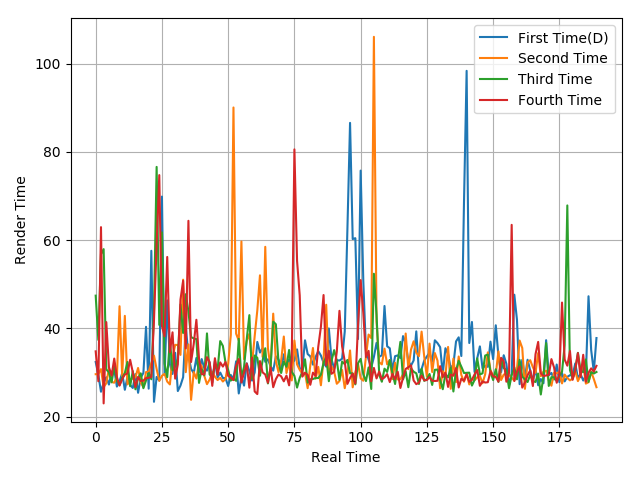

The table this chart was drawn from, first rows:
32.39, 29.47, 25.64, 27.68, 28.93, 27.27, 30.08, 30.73, 26.81, 28.06, 29.83, 26.08, 29.04, 27.18, 26.5, 29.65, 25.41, 28.84, 29.89, 40.36, 26.34, 57.6, 23.36, 29.01
29.62, 29.67, 30.77, 26.7, 27.56, 30.92, 27.85, 27.69, 29, 45.03, 29.13, 42.85, 27.3, 28.39, 28.6, 28.91, 31.03, 27.71, 26.69, 30.1, 30.22, 32.14, 33.83, 30.79
47.43, 37.39, 56.83, 57.98, 30.7, 30.04, 27.77, 31.35, 28.17, 27.19, 28.77, 29.89, 32.39, 26.9, 30.32, 26.19, 28.68, 29.82, 26.44, 28.2, 29.84, 28.47, 44.14, 76.62
34.8, 28.02, 62.96, 23, 41.43, 31.21, 29.29, 33.16, 28.94, 27.03, 28.53, 29.54, 29.8, 32.89, 30.07, 26.69, 29.02, 28.09, 28.16, 28.73, 28.81, 28.97, 41.84, 59.03
